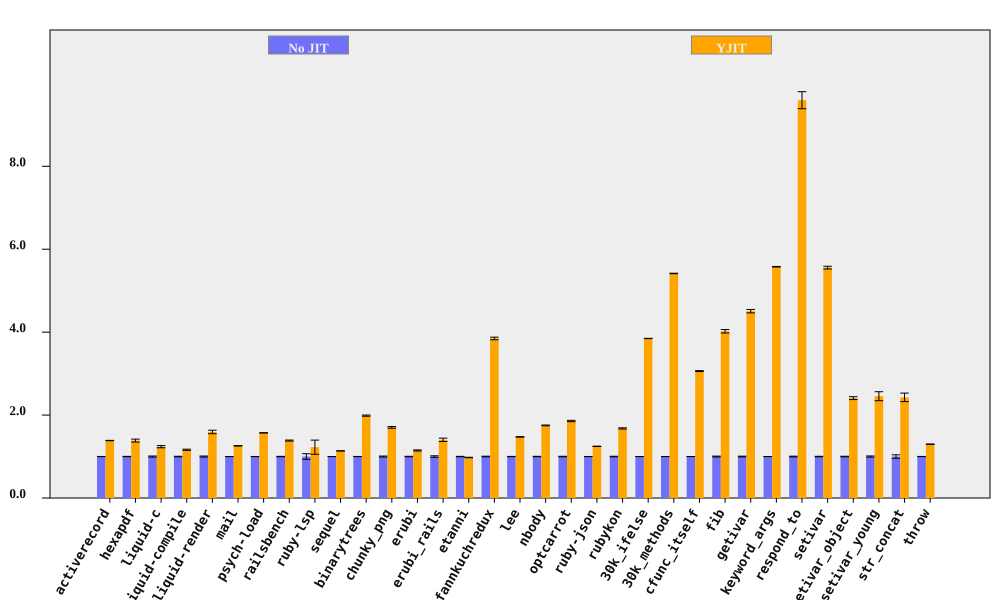

The file beside this chart, header and first rows:
bench, No JIT (ms), No JIT RSD, YJIT (ms), YJIT RSD, YJIT spd, YJIT spd RSD, % in YJIT
activerecord, 196.2, 0.1946, 141.6, 0.2375, 1.386, 0.3071, 94.75
hexapdf, 7802, 0.4237, 5632, 2.474, 1.385, 2.51, 90.4
liquid-c, 231.1, 1.261, 186.6, 1.741, 1.238, 2.15, 93.67
liquid-compile, 187.5, 0.64, 161.2, 0.9868, 1.164, 1.176, 93.93
liquid-render, 542.2, 1.232, 340.4, 2.338, 1.593, 2.642, 88.83
mail, 453.6, 0.1323, 360.4, 0.42, 1.259, 0.4404, 99.18
psych-load, 7381, 0.1707, 4699, 0.1021, 1.571, 0.1989, 99.99
railsbench, 7301, 0.4695, 5271, 0.7268, 1.385, 0.8652, 93.78
ruby-lsp, 214.7, 6.753, 175.2, 12.26, 1.225, 14, 79.11
sequel, 221.8, 0.1228, 195.1, 0.1807, 1.137, 0.2184, 96.08
binarytrees, 981, 0.2179, 493.8, 0.6868, 1.987, 0.7205, 100
chunky_png, 2328, 1.193, 1367, 0.1, 1.703, 1.198, 100
erubi, 629.6, 0.6124, 549, 0.9332, 1.147, 1.116, 100
erubi_rails, 61.44, 1.815, 43.79, 2.27, 1.403, 2.906, 92.2
etanni, 890.9, 0.4592, 912.5, 0.4084, 0.9764, 0.6145, 7.029
fannkuchredux, 5782, 0.8097, 1503, 0.06196, 3.848, 0.812, 90.77
lee, 3206, 0.3325, 2175, 0.2507, 1.474, 0.4165, 99.97
nbody, 280.4, 0.532, 160.2, 0.08973, 1.751, 0.5395, 100
optcarrot, 16171, 0.6263, 8709, 0.6136, 1.857, 0.8768, 96.78
ruby-json, 9820, 0.1338, 7879, 0.3336, 1.246, 0.3595, 99.37
rubykon, 32043, 0.69, 19093, 0.454, 1.678, 0.826, 99.78
30k_ifelse, 6613, 0.08189, 1719, 0.03685, 3.847, 0.0898, 99.99
30k_methods, 19683, 0.08164, 3635, 0.07491, 5.415, 0.1108, 100
cfunc_itself, 271.3, 0.08261, 88.62, 0.338, 3.061, 0.348, 100
fib, 553, 1.035, 137.5, 0.006436, 4.021, 1.035, 100
getivar, 235.5, 0.9123, 52.27, 0.04024, 4.506, 0.9132, 97.88
keyword_args, 711.7, 0.1009, 127.6, 0.06775, 5.577, 0.1215, 100
respond_to, 684.8, 0.8654, 71.38, 1.954, 9.594, 2.137, 100
setivar, 182.6, 0.5978, 32.87, 0.01699, 5.556, 0.598, 98.74
setivar_object, 290.8, 0.7353, 120.7, 1.218, 2.408, 1.423, 95.48
setivar_young, 290.6, 1.416, 118.4, 4.176, 2.455, 4.41, 95.61
str_concat, 206.5, 4.139, 85.08, 0.8786, 2.427, 4.232, 99.97
throw, 64.03, 0.2611, 49.35, 0.17, 1.298, 0.3116, 64.81
